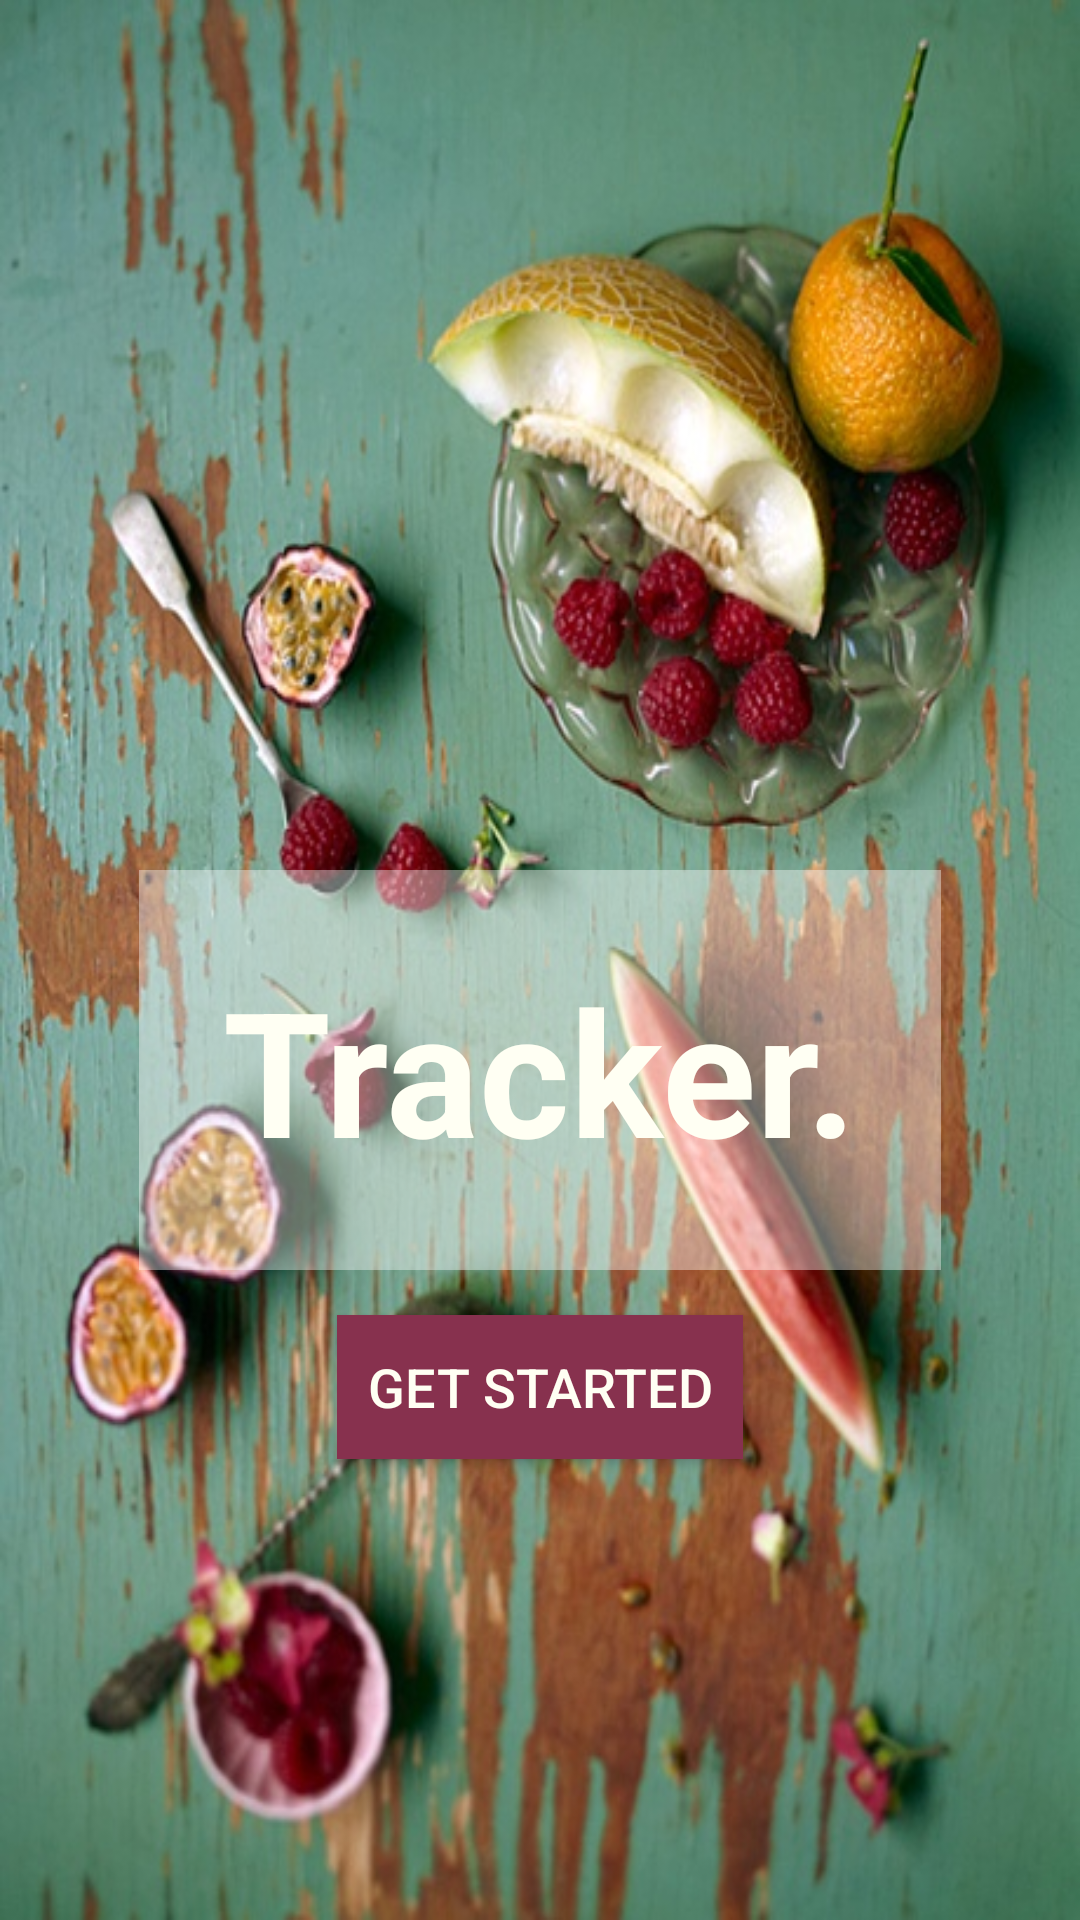

This screen was rendered from an Android layout file. Write that file and the resources it references.
<!-- AndroidManifest.xml: application theme AppTheme -->
<!-- res/layout/activity_main.xml -->
<?xml version="1.0" encoding="utf-8"?>
<LinearLayout xmlns:android="http://schemas.android.com/apk/res/android"
    android:orientation="vertical"
    android:layout_width="match_parent"
    android:layout_height="match_parent"
    android:background="@drawable/a">

    
        
        
        

    <TextView
        android:id="@+id/app_name"
        android:layout_width="wrap_content"
        android:layout_height="wrap_content"
        android:layout_marginTop="290dp"
        android:layout_marginLeft="0dp"
        android:background="#66FFFFFF"
        android:padding="28dp"
        android:orientation="horizontal"
        android:textSize="58dp"
        android:textStyle="bold"
        android:textColor="#FFFFF3"
        android:layout_gravity="center"
        android:text="Tracker."/>

    <Button
        android:id="@+id/get_started"
        android:text="@string/get_started_button"
        android:layout_marginTop="15dp"
        android:layout_marginLeft="0dp"
        android:textSize="18dp"
        android:textStyle=""
        android:textAllCaps="true"
        android:padding="10dp"
        android:paddingLeft="5dp"
        android:paddingRight="5dp"
        android:textColor="#FFFFF3"
        android:layout_gravity="center"
        android:orientation="horizontal"
        android:background="#87314e"
        android:layout_width="wrap_content"
        android:layout_height="wrap_content"/>



</LinearLayout>
<!-- resources referenced by this layout -->
<resources>
  <!-- drawable a: jpg bitmap (drawable, 125784 bytes) -->
  <string name="get_started_button">Get started</string>
  <style name="AppTheme" parent="Theme.AppCompat.Light.DarkActionBar">
          
          <item name="android:windowTranslucentStatus">false</item>
          <item name="android:windowTranslucentNavigation">false</item>
  
          <item name="colorPrimary">@color/colorPrimary</item>
          <item name="colorPrimaryDark">@color/colorPrimaryDark</item>
          <item name="colorAccent">@color/colorAccent</item>
      </style>
  <color name="colorPrimary">#9DC8C8</color>
  <color name="colorPrimaryDark">#9DC8C8</color>
  <color name="colorAccent">#87314e</color>
</resources>
